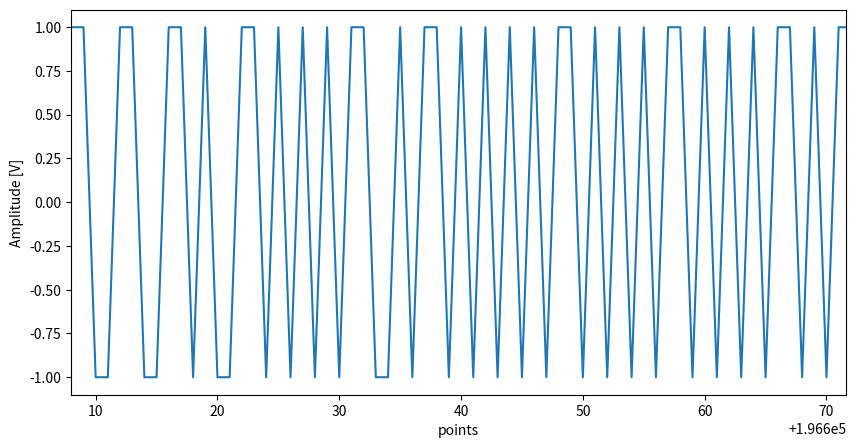

Source code (Python): (Note: this script raises an exception after producing the figure.)
import numpy as np
import matplotlib.pyplot as plt
from scipy import signal

# 定数の設定
fs = 1  # サンプリング周波数 [Hz]
dt = 1 / fs  # サンプリング周期 [s]
f_in = 103 / 65536  # 入力正弦波信号周波数 [Hz]
quant_step = 1  # 量子化ステップ [V]
amp_in = 0.25  # 入力正弦波信号振幅 [V]
n = 65536  # FFTの点数
N = n * 4  # 時間軸(65536*4点分のデータを求める必要があるため，nを4倍している)
t = np.arange(0, N) / fs  
blackman_harris_window = 0.35875 - 0.48829 * np.cos(2 * np.pi * np.arange(N) / N) + 0.14128 * np.cos(2 * np.pi * 2 * np.arange(N) / N) - 0.01168 * np.cos(2 * np.pi * 3 * np.arange(N) / N)

def main():
    sinWave = amp_in * np.sin(2 * np.pi * f_in * t)
    y = np.zeros_like(sinWave)
    v1 = np.zeros_like(sinWave)
    v2 = np.zeros_like(sinWave)
    # デルタシグマ変調の計算(できたけどめっちゃ潰れている)
    for i in range(1, N):
        v1[i] = sinWave[i] + v1[i-1] - y[i-1]
        v2[i] = v1[i] + v2[i-1] - y[i-1]
        y[i] = np.sign(v2[i])

    plt.figure(figsize=(10, 5))
    plt.plot(t[-n:], y[-n:])  
    plt.xlim(3*n, 3*n+1/f_in/10)
    plt.ylabel('Amplitude [V]')
    plt.xlabel('points')
    plt.savefig('../img/ansC_t.pdf')
    plt.show()
    plt.clf()
    plt.close()

    windowed_y = y[-n:] * signal.windows.blackmanharris(n)
    wy_fft = np.fft.fft(windowed_y)
    #sliced_wyfft = wy_fft[-n:]  # 最後の65536点分を使うからスライス
    wy_fft /= n/2
    freq = np.fft.fftfreq(len(wy_fft), d=dt)
    plt.figure(figsize=(10, 5))
    plt.plot(freq[:n//2], 20 * np.log10(np.abs(wy_fft)[:n//2]))
    plt.xscale('log')
    plt.ylabel('Spectrum [dB]')
    plt.xlabel('Frequency [Hz, (log-scale)]')
    plt.savefig(f'../img/ansC_f.pdf')
    plt.show()
    plt.clf()
    plt.close()

    # sinWaveとyをかさねてプロット
    plt.figure(figsize=(10, 5))
    plt.plot(t[-n:], sinWave[-n:], label='sin')
    plt.plot(t[-n:], y[-n:], label='quantized')
    plt.xlim(3*n, 3*n+1/f_in)
    plt.ylabel('Amplitude [V]')
    plt.xlabel('points')
    plt.legend()
    plt.savefig('../img/ansC_sinWave_y.pdf')
    plt.show()
    plt.clf()
    plt.close()

    # sinWaveとyをかさねてプロットして拡大
    plt.figure(figsize=(10, 5))
    plt.plot(t[-n:], sinWave[-n:], label='sin')
    plt.plot(t[-n:], y[-n:], label='quantized')
    plt.xlim(3*n, 3*n+1/f_in/10)
    plt.ylabel('Amplitude [V]')
    plt.xlabel('points')
    plt.legend()
    plt.savefig('../img/ansC_sinWave_y_zoom.pdf')
    plt.show()
    plt.clf()
    plt.close()

if __name__ == '__main__':
    main()